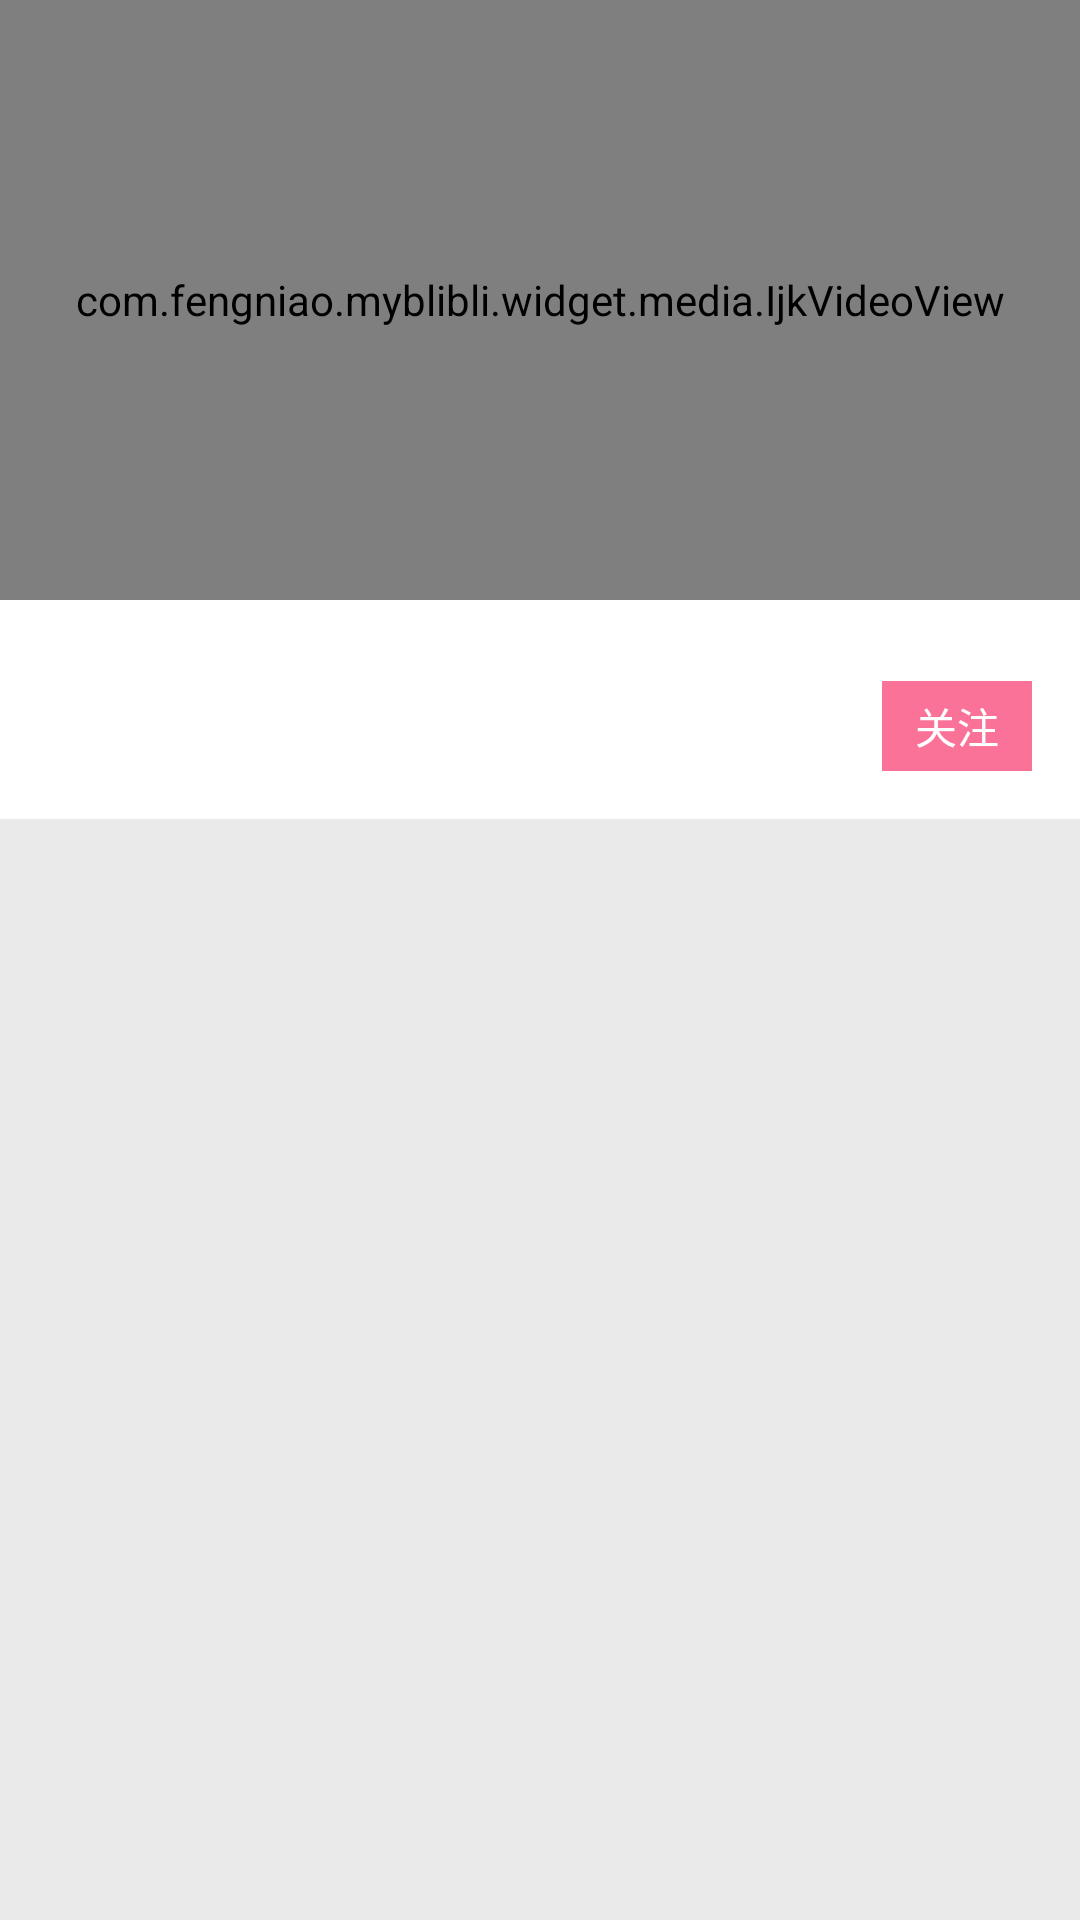

The Android layout XML behind this screen, and the referenced resources:
<!-- AndroidManifest.xml: application theme AppTheme -->
<!-- res/layout/activity_live_player.xml -->
<?xml version="1.0" encoding="utf-8"?>
<LinearLayout xmlns:android="http://schemas.android.com/apk/res/android"
    xmlns:app="http://schemas.android.com/apk/res-auto"
    xmlns:tools="http://schemas.android.com/tools"
    android:layout_width="match_parent"
    android:layout_height="match_parent"
    android:orientation="vertical"
    tools:context="com.fengniao.myblibli.module.home.homepage.live.LivePlayerActivity">

    <FrameLayout
        android:layout_width="match_parent"
        android:layout_height="200dp">


        <TableLayout
            android:id="@+id/hud_view"
            android:layout_width="wrap_content"
            android:layout_height="wrap_content"
            android:layout_gravity="right|center_vertical"
            android:background="@android:color/darker_gray"
            android:padding="8dp" />

        <com.fengniao.myblibli.widget.media.IjkVideoView
            android:id="@+id/video_view"
            android:layout_width="match_parent"
            android:layout_height="match_parent" />
    </FrameLayout>

    <android.support.constraint.ConstraintLayout
        android:layout_width="match_parent"
        android:layout_height="wrap_content"
        android:background="@android:color/white"
        android:paddingBottom="@dimen/view_padding_small"
        android:paddingEnd="@dimen/view_padding"
        android:paddingStart="@dimen/view_padding"
        android:paddingTop="@dimen/view_padding_small">

        <ImageView
            android:id="@+id/img_avatar"
            android:layout_width="40dp"
            android:layout_height="40dp"
            app:layout_constraintBottom_toBottomOf="parent"
            app:layout_constraintTop_toTopOf="parent" />

        <TextView
            android:id="@+id/text_title"
            android:layout_width="wrap_content"
            android:layout_height="wrap_content"
            android:layout_marginStart="@dimen/view_margin"
            app:layout_constraintBottom_toTopOf="@+id/text_level"
            app:layout_constraintStart_toEndOf="@+id/img_avatar"
            app:layout_constraintTop_toTopOf="parent" />

        <TextView
            android:id="@+id/text_level"
            android:layout_width="wrap_content"
            android:layout_height="wrap_content"
            app:layout_constraintBottom_toTopOf="@+id/text_online_count"
            app:layout_constraintLeft_toLeftOf="@+id/text_title"
            app:layout_constraintTop_toBottomOf="@+id/text_title" />

        <TextView
            android:id="@+id/text_name"
            android:layout_width="wrap_content"
            android:layout_height="wrap_content"
            android:layout_marginStart="@dimen/view_margin"
            android:textColor="@color/colorPrimary"
            app:layout_constraintBottom_toBottomOf="@+id/text_level"
            app:layout_constraintLeft_toRightOf="@+id/text_level"
            app:layout_constraintTop_toTopOf="@+id/text_level" />

        <TextView
            android:id="@+id/text_online_count"
            android:layout_width="wrap_content"
            android:layout_height="wrap_content"
            app:layout_constraintBottom_toBottomOf="parent"
            app:layout_constraintLeft_toLeftOf="@+id/text_title"
            app:layout_constraintTop_toBottomOf="@+id/text_level" />

        <TextView
            android:id="@+id/text_follow"
            android:layout_width="50dp"
            android:layout_height="30dp"
            android:background="@color/colorPrimary"
            android:gravity="center"
            android:text="@string/follow"
            android:textColor="@android:color/white"
            app:layout_constraintRight_toRightOf="parent"
            app:layout_constraintTop_toTopOf="@+id/text_level" />

        <TextView
            android:id="@+id/text_follow_count"
            android:layout_width="wrap_content"
            android:layout_height="wrap_content"
            app:layout_constraintBottom_toBottomOf="@+id/text_follow"
            app:layout_constraintRight_toLeftOf="@+id/text_follow"
            app:layout_constraintTop_toTopOf="@+id/text_follow" />


    </android.support.constraint.ConstraintLayout>

</LinearLayout>
<!-- resources referenced by this layout -->
<resources>
  <color name="colorPrimary">#fb7299</color>
  <dimen name="view_margin">16dp</dimen>
  <dimen name="view_padding">16dp</dimen>
  <dimen name="view_padding_small">8dp</dimen>
  <string name="follow">关注</string>
  <style name="AppTheme" parent="BaseAppTheme">
  
      </style>
  <style name="BaseAppTheme" parent="Theme.AppCompat.Light.NoActionBar">
          
          <item name="colorPrimary">@color/colorPrimary</item>
          <item name="colorPrimaryDark">@color/colorPrimaryDark</item>
          <item name="colorAccent">@color/colorAccent</item>
          <item name="android:windowBackground">@color/color_window_bg</item>
      </style>
  <color name="colorPrimaryDark">#fb7299</color>
  <color name="colorAccent">#fb7299</color>
  <color name="color_window_bg">#eaeaea</color>
</resources>
